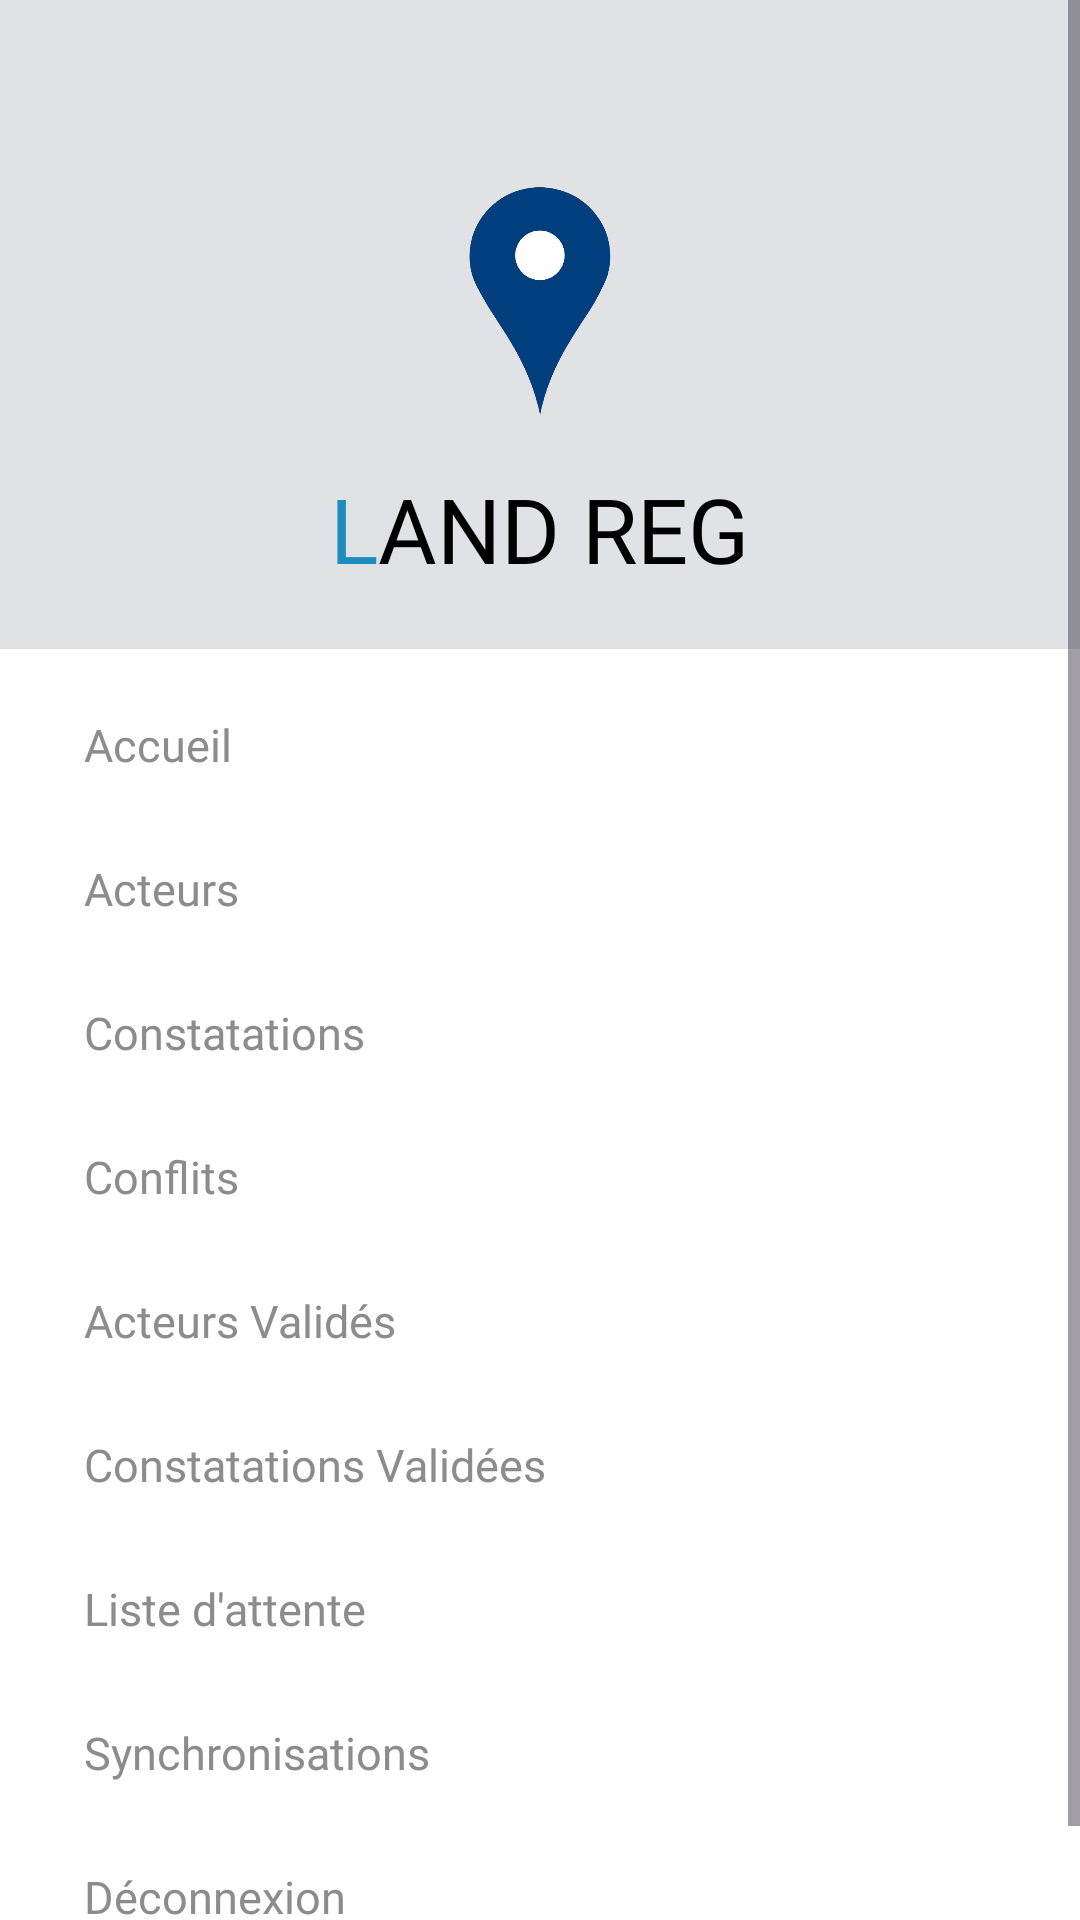

The Android layout XML behind this screen, and the referenced resources:
<!-- AndroidManifest.xml: application theme AppTheme -->
<!-- res/layout/main_nav_view.xml -->
<?xml version="1.0" encoding="utf-8"?>
<com.google.android.material.navigation.NavigationView android:scrollbarAlwaysDrawVerticalTrack="true"
    android:backgroundTint="@color/white"
    android:id="@+id/nvView"
    android:layout_width="wrap_content"
    android:layout_height="match_parent"
    android:layout_gravity="start"
    app:itemTextAppearance="@style/navigation"
    app:itemTextColor="@color/text_light"
    app:itemIconTint="@color/colorAccentTr2"
    app:headerLayout="@layout/main_nav_header"
    app:menu="@menu/drawer_main_menu"
    xmlns:app="http://schemas.android.com/apk/res-auto"
    xmlns:android="http://schemas.android.com/apk/res/android">

































</com.google.android.material.navigation.NavigationView>
<!-- res/layout/main_nav_header.xml (included above) -->
<?xml version="1.0" encoding="utf-8"?>
<LinearLayout xmlns:android="http://schemas.android.com/apk/res/android"
    android:layout_width="match_parent"
    android:layout_height="wrap_content"
    android:gravity="center_horizontal"
    android:orientation="vertical"
    android:paddingTop="60dp"
    android:paddingHorizontal="30dp"
    android:paddingBottom="20dp"
    xmlns:app="http://schemas.android.com/apk/res-auto"
    android:background="@color/bg">

    <ImageView
        android:layout_width="50dp"
        android:layout_height="wrap_content"
        android:adjustViewBounds="true"
        android:src="@drawable/map_icon"
       />

    <LinearLayout
        android:layout_width="wrap_content"
        android:layout_height="wrap_content"
        android:layout_marginTop="15dp"
        app:layout_constraintStart_toStartOf="parent"
        app:layout_constraintBottom_toBottomOf="parent">

        <TextView
            android:layout_width="wrap_content"
            android:layout_height="wrap_content"
            android:fontFamily="@font/nv_bold"
            android:text="L"
            android:textColor="@color/colorAccent"
            android:textSize="30sp"/>

        <TextView
            android:layout_width="wrap_content"
            android:layout_height="wrap_content"
            android:fontFamily="@font/nv_bold"
            android:text="AND REG"
            android:textColor="@color/black"
            android:textSize="30sp"/>

    </LinearLayout>


</LinearLayout>
<!-- resources referenced by this layout -->
<resources>
  <color name="bg">#E0E2E6</color>
  <color name="black">#FF000000</color>
  <color name="colorAccent">#1D8CBE</color>
  <color name="colorAccentTr2">#801778F2</color>
  <color name="text_light">#8c8c8c</color>
  <color name="white">#FFFFFFFF</color>
  <!-- drawable map_icon: png bitmap (drawable, 70075 bytes) -->
  <style name="navigation">
          <item name="fontFamily">@font/poppins_semibold</item>
          <item name="android:textSize">15sp</item>
      </style>
  <style name="AppTheme" parent="Theme.Material3.Light.NoActionBar">
          
          <item name="colorPrimary">@color/colorPrimary</item>
          <item name="colorPrimaryDark">@color/bg</item>
          <item name="colorAccent">@color/colorAccent</item>
  
  
          <item name="android:windowLightStatusBar">true</item>
          <item name="android:windowBackground">@color/bg</item>
      </style>
  <color name="colorPrimary">#1D8CBE</color>
</resources>
